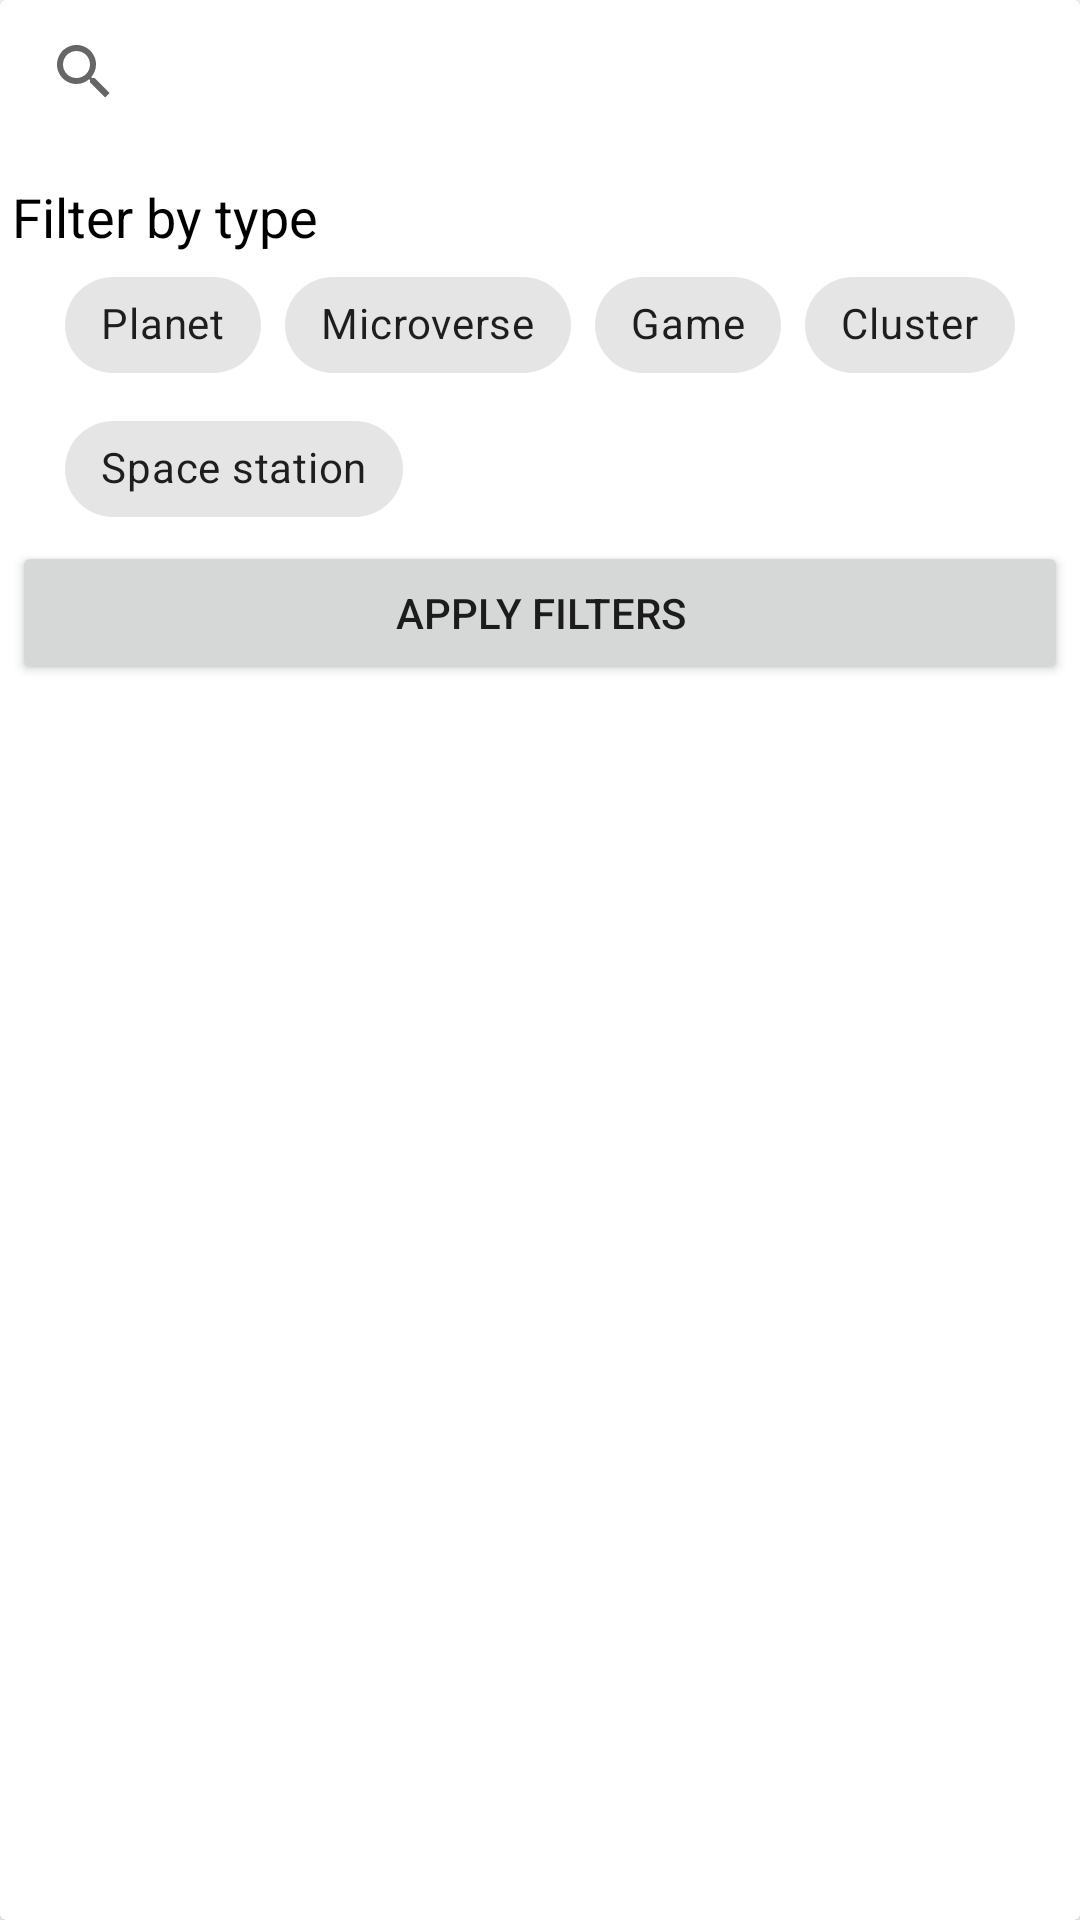

Write the Android layout XML for this screen, with the resource values it uses.
<!-- AndroidManifest.xml: application theme Theme.AstonCourseProject -->
<!-- res/layout/location_filters.xml -->
<?xml version="1.0" encoding="utf-8"?>
<androidx.cardview.widget.CardView xmlns:android="http://schemas.android.com/apk/res/android"
    xmlns:app="http://schemas.android.com/apk/res-auto"
    android:layout_width="match_parent"
    android:layout_height="match_parent">

    <androidx.constraintlayout.widget.ConstraintLayout
        android:layout_width="match_parent"
        android:layout_height="wrap_content"
        android:layout_marginLeft="4dp"
        android:layout_marginRight="4dp">

        <SearchView
            android:id="@+id/searchView"
            android:layout_width="match_parent"
            android:layout_height="wrap_content"
            android:queryHint="Search by name"
            app:layout_constraintTop_toTopOf="parent" />

        <TextView
            android:id="@+id/textView9"
            android:layout_width="wrap_content"
            android:layout_height="wrap_content"
            android:layout_marginTop="12dp"
            android:layout_weight="1"
            android:text="Filter by type"
            android:textColor="@color/black"
            android:textSize="18sp"
            app:layout_constraintStart_toStartOf="parent"
            app:layout_constraintTop_toBottomOf="@+id/searchView" />

        <com.google.android.material.chip.ChipGroup
            android:id="@+id/chipGroup"
            android:layout_width="wrap_content"
            android:layout_height="wrap_content"
            app:layout_constraintEnd_toEndOf="parent"
            app:layout_constraintStart_toStartOf="parent"
            app:layout_constraintTop_toBottomOf="@+id/textView9"
            app:singleSelection="true">

            <com.google.android.material.chip.Chip
                android:id="@+id/chip1"
                style="@style/Widget.MaterialComponents.Chip.Filter"
                android:layout_width="wrap_content"
                android:layout_height="wrap_content"
                android:text="Planet" />

            <com.google.android.material.chip.Chip
                android:id="@+id/chip2"
                style="@style/Widget.MaterialComponents.Chip.Filter"
                android:layout_width="wrap_content"
                android:layout_height="wrap_content"
                android:text="Microverse" />

            <com.google.android.material.chip.Chip
                android:id="@+id/chip3"
                style="@style/Widget.MaterialComponents.Chip.Filter"
                android:layout_width="wrap_content"
                android:layout_height="wrap_content"
                android:text="Game" />

            <com.google.android.material.chip.Chip
                android:id="@+id/chip4"
                style="@style/Widget.MaterialComponents.Chip.Filter"
                android:layout_width="wrap_content"
                android:layout_height="wrap_content"
                android:text="Cluster" />

            <com.google.android.material.chip.Chip
                android:id="@+id/chip5"
                style="@style/Widget.MaterialComponents.Chip.Filter"
                android:layout_width="wrap_content"
                android:layout_height="wrap_content"
                android:text="Space station" />
        </com.google.android.material.chip.ChipGroup>

        <Button
            android:id="@+id/applyFiltersButton"
            android:layout_width="match_parent"
            android:layout_height="wrap_content"
            android:text="Apply filters"
            app:layout_constraintTop_toBottomOf="@+id/chipGroup" />

    </androidx.constraintlayout.widget.ConstraintLayout>

</androidx.cardview.widget.CardView>
<!-- resources referenced by this layout -->
<resources>
  <color name="black">#FF000000</color>
  <style name="Theme.AstonCourseProject" parent="Theme.MaterialComponents.DayNight.DarkActionBar">
          
          <item name="colorPrimary">@color/blue_gray_700</item>
          <item name="colorPrimaryVariant">@color/blue_gray_800</item>
          <item name="android:navigationBarColor">@color/blue_gray_900</item>
          <item name="colorOnPrimary">@color/white</item>
          
          <item name="colorSecondary">@color/teal_200</item>
          <item name="colorSecondaryVariant">@color/teal_700</item>
          <item name="colorOnSecondary">@color/black</item>
          
          <item name="android:statusBarColor" tools:targetApi="l">?attr/colorPrimaryVariant</item>
          
      </style>
  <color name="blue_gray_700">#455A64</color>
  <color name="blue_gray_800">#37474F</color>
  <color name="blue_gray_900">#263238</color>
  <color name="white">#FFFFFFFF</color>
  <color name="teal_200">#FF03DAC5</color>
  <color name="teal_700">#FF018786</color>
</resources>
